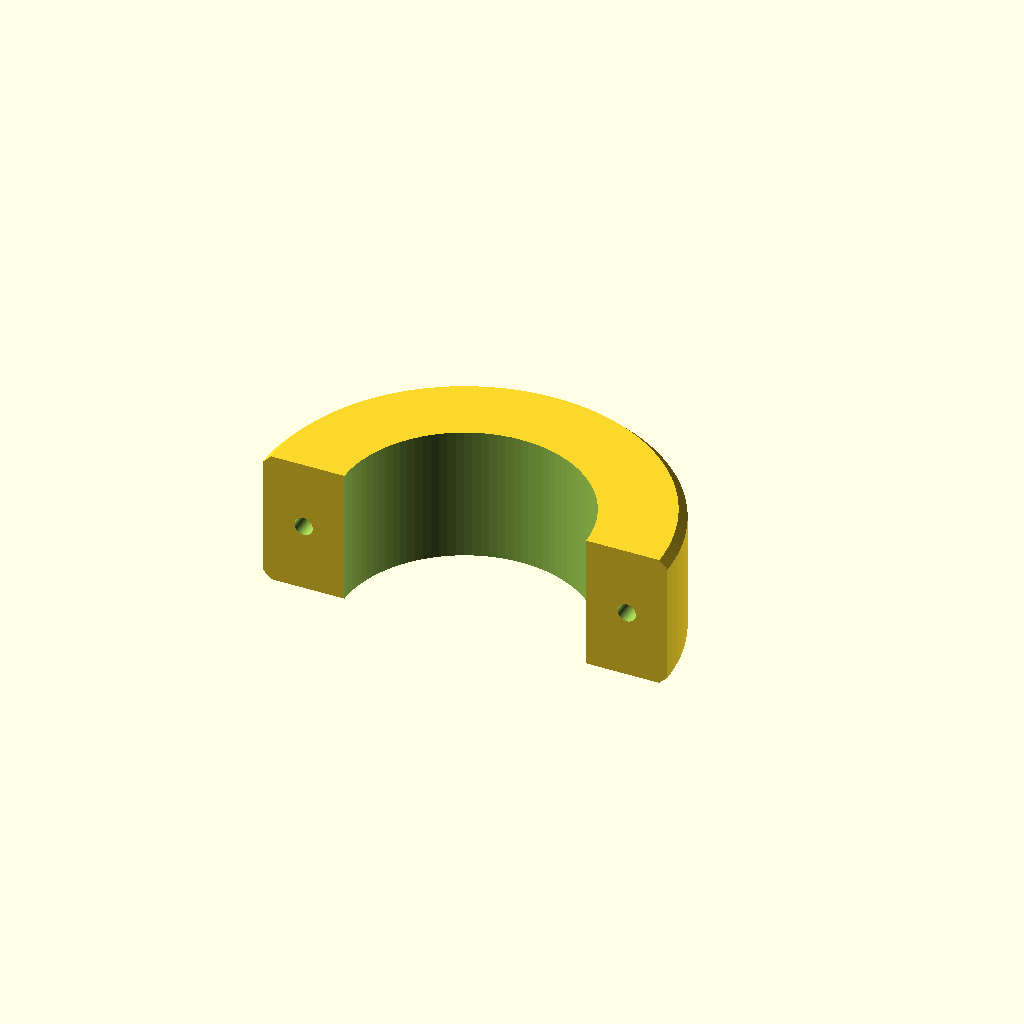
Cell 1: rendered with the file's own defaults.
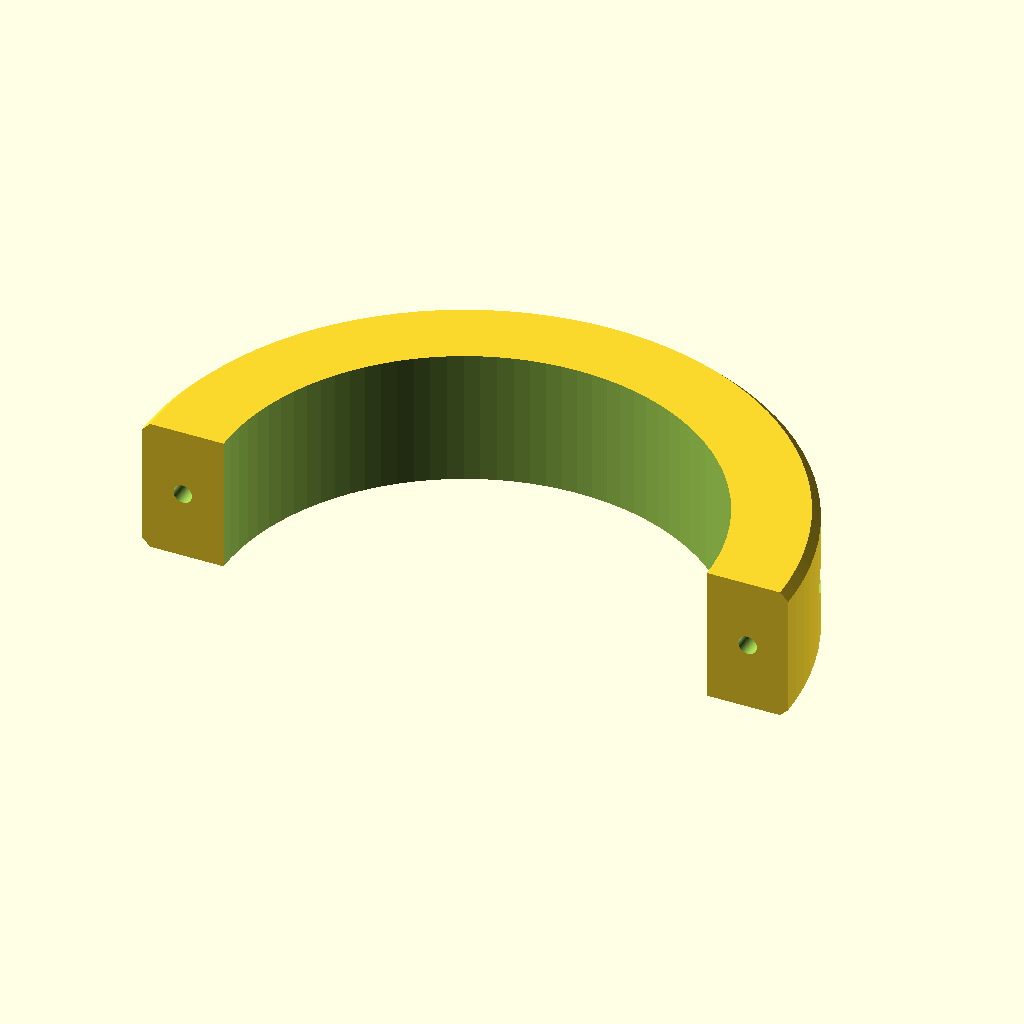
Cell 2: post_diameter = 178 (everything else at default).
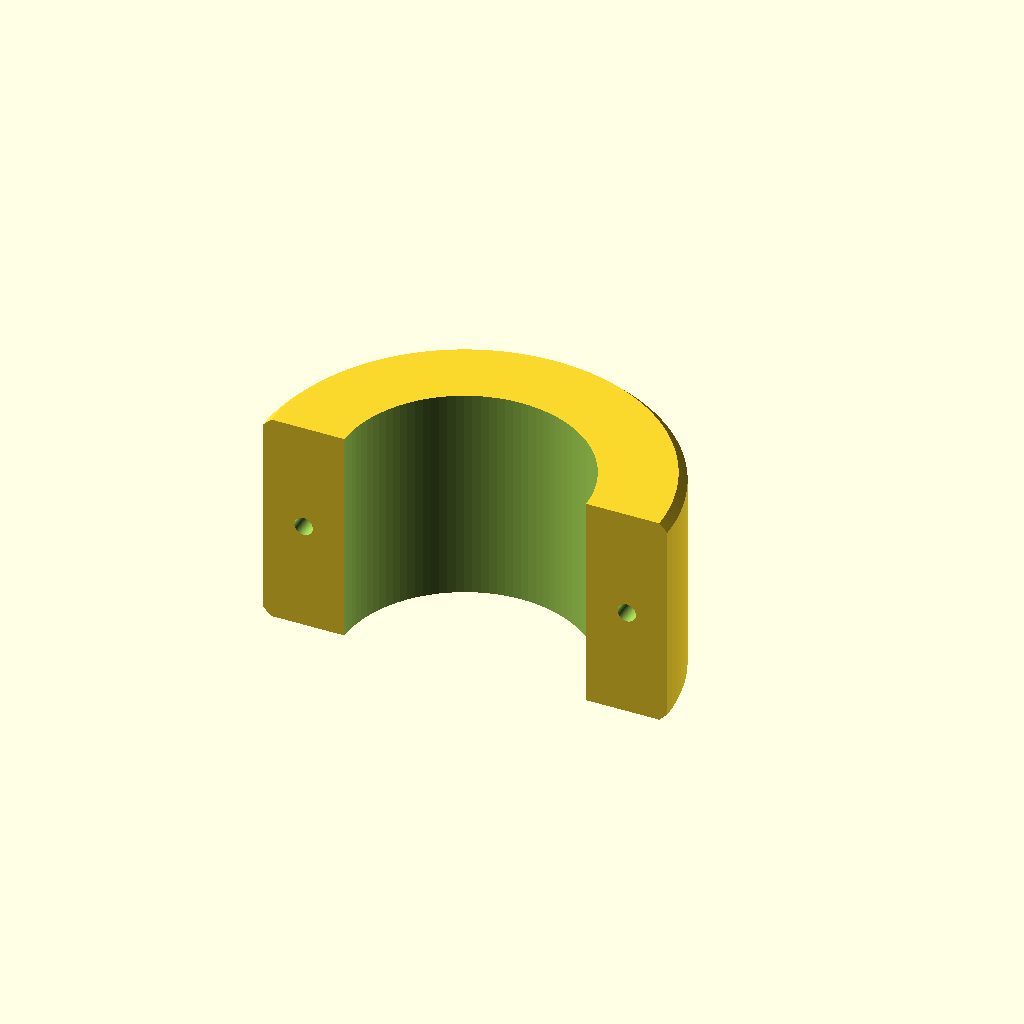
Cell 3 — pipe_diameter set to 60, the other parameters unchanged.
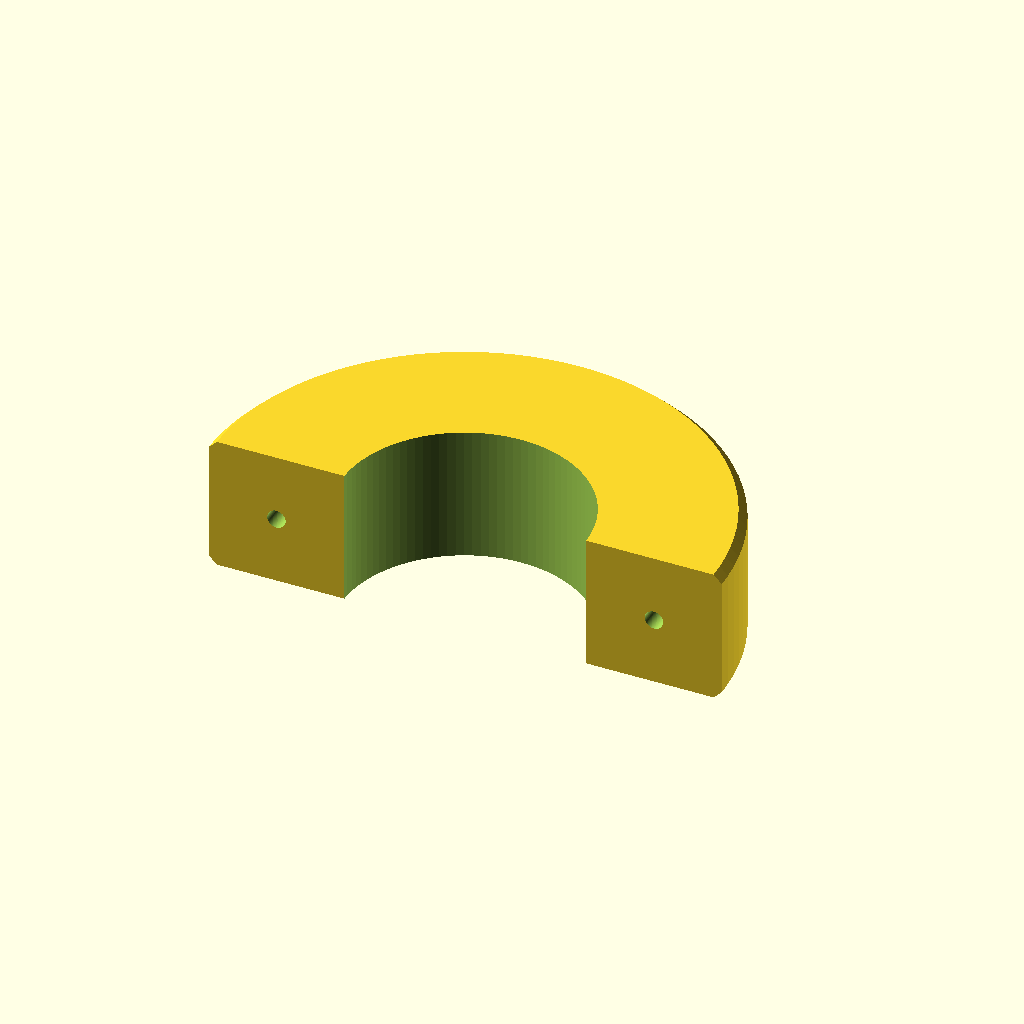
Cell 4: the same model with pipe_socket_depth = 40.
All cells are drawn from one camera (rotation 55°, 0°, 25°, orthographic, colour scheme Cornfield), so only the parameter changes between them.
The OpenSCAD source (Pole-Mount-Post/Pole-Mount-Post.scad):
/*
 * Parametric Symmetrical Dual-Pipe Pole Mount
 * Version: v0.05
 *
 * Attaches to an 89mm post with two M6 bolts.
 * Accommodates a 30mm pipe with a 20mm deep socket on both sides.
 * Outer outline forms a perfect continuous cylinder when clamped together.
 * Outer top and bottom edges are chamfered to eliminate sharp corners.
 * Print two identical halves and clamp them around the post.
 */

$fn = 100; // High resolution for smooth curves

// --- Core Parameters ---

// Post Parameters
post_diameter = 89;

// Pipe Parameters
pipe_diameter = 30;
pipe_socket_depth = 20;

// Hardware & Assembly Parameters
bolt_diameter = 6;       // M6 Bolts
bolt_head_diameter = 16; // Diameter of bolt head / washer / socket wrench clearance
nut_width_across_flats = 10; // M6 nut width across flats
clamp_gap = 1;           // Total gap between the two halves to ensure tight clamping (1mm per side)

// Material & Structural Tuning
wall_thickness = 10;     // Minimum wall thickness around the pipe and post
flange_thickness = 10;   // Thickness of the material clamped tightly by the bolt
edge_chamfer = 3;        // Chamfer size for the top and bottom outer edges

// Fit Clearances (compensate for 3D printer tolerance)
pipe_clearance = 0.5;    // Added to pipe diameter for easy insertion
bolt_clearance = 0.8;    // Added to bolt diameter for easy insertion

// --- Derived Values ---
post_radius = post_diameter / 2;
pipe_radius = (pipe_diameter + pipe_clearance) / 2;
bolt_radius = (bolt_diameter + bolt_clearance) / 2;
bolt_head_radius = bolt_head_diameter / 2;
nut_radius = (nut_width_across_flats + bolt_clearance) / sqrt(3);

// The outer shape is a perfect cylinder. Radius is post + solid wall + socket depth.
outer_radius = post_radius + wall_thickness + pipe_socket_depth;

// Mount height is scaled to perfectly wrap the pipe diameter plus walls for uniform strength
mount_height = pipe_diameter + 2 * wall_thickness;

// Position bolts centrally in the solid mass between the post and the outer edge
bolt_distance = post_diameter + (outer_radius - post_radius);


// --- Main Module ---

module mount_half() {
    difference() {
        // -----------------------
        // 1. MAIN SOLID BODY
        // -----------------------
        // We start with the full outer chamfered cylinder and keep only the half we need
        intersection() {
            rotate_extrude() {
                polygon([
                    [0, -mount_height/2],
                    [outer_radius - edge_chamfer, -mount_height/2],
                    [outer_radius, -mount_height/2 + edge_chamfer],
                    [outer_radius, mount_height/2 - edge_chamfer],
                    [outer_radius - edge_chamfer, mount_height/2],
                    [0, mount_height/2]
                ]);
            }

            // Bounding box to cut the cylinder perfectly down the middle,
            // factoring in half of the clamping gap.
            translate([0, outer_radius + clamp_gap/2, 0])
                cube([outer_radius * 3, outer_radius * 2, mount_height + 2], center = true);
        }

        // -----------------------
        // 2. SUBTRACTIONS & HOLES
        // -----------------------

        // Post Cutout (Vertical cylinder)
        cylinder(r = post_radius, h = mount_height + 2, center = true);

        // Pipe Socket (Horizontal hole from the curved outer wall inwards)
        translate([0, outer_radius + 1, 0])
            rotate([90, 0, 0])
                cylinder(r = pipe_radius, h = pipe_socket_depth + 1);

        // Pipe Socket Chamfer (Helps guide the pipe in smoothly)
        translate([0, outer_radius + 0.1, 0])
            rotate([90, 0, 0])
                cylinder(r1 = pipe_radius + 1.5, r2 = pipe_radius, h = 1.6);

        // Bolt Holes & Counterbores (Left: Nut socket, Right: Bolt head)
        // Left side: Nut socket
        translate([-bolt_distance/2, clamp_gap/2 + flange_thickness + 1, 0])
            rotate([90, 0, 0])
                cylinder(r = bolt_radius, h = flange_thickness + 2);

        translate([-bolt_distance/2, clamp_gap/2 + flange_thickness, 0])
            rotate([-90, 0, 0]) // Extending outwards
                cylinder(r = nut_radius, h = outer_radius, $fn=6);

        // Right side: Bolt head counterbore
        translate([bolt_distance/2, clamp_gap/2 + flange_thickness + 1, 0])
            rotate([90, 0, 0])
                cylinder(r = bolt_radius, h = flange_thickness + 2);

        translate([bolt_distance/2, clamp_gap/2 + flange_thickness, 0])
            rotate([-90, 0, 0]) // Extending outwards
                cylinder(r = bolt_head_radius, h = outer_radius);
    }
}

// --- Assembly Visualization ---

module mount_assembly() {
    color("LightSteelBlue") mount_half();
    color("LightSlateGray") rotate([0, 0, 180]) mount_half();

    // Visualize the 89mm vertical post
    %cylinder(r=post_radius, h=mount_height*3, center=true);

    // Visualize the 30mm horizontal pipes
    %translate([0, outer_radius - pipe_socket_depth + 50, 0])
        rotate([90, 0, 0])
            cylinder(r=pipe_diameter/2, h=100, center=true);

    %translate([0, -(outer_radius - pipe_socket_depth + 50), 0])
        rotate([90, 0, 0])
            cylinder(r=pipe_diameter/2, h=100, center=true);
}

// ==========================================
// RENDER
// ==========================================

// Renders a single half, perfectly oriented to print flat on your build plate.
// (You will need to print two of these)
// *Note: We recommend adding standard build supports for the horizontal 30mm pipe socket
// and the counterbore bolt holes.*
mount_half();

// Uncomment the line below (and comment out the line above)
// to view the full assembled clamp mechanism with the post and pipes:
// mount_assembly();
Parameter table extracted from the source (name, type, default, range or options):
post_diameter: number, default 89
pipe_diameter: number, default 30
pipe_socket_depth: number, default 20
bolt_diameter: number, default 6
bolt_head_diameter: number, default 16
nut_width_across_flats: number, default 10
clamp_gap: number, default 1
wall_thickness: number, default 10
flange_thickness: number, default 10
edge_chamfer: number, default 3
pipe_clearance: number, default 0.5
bolt_clearance: number, default 0.8
